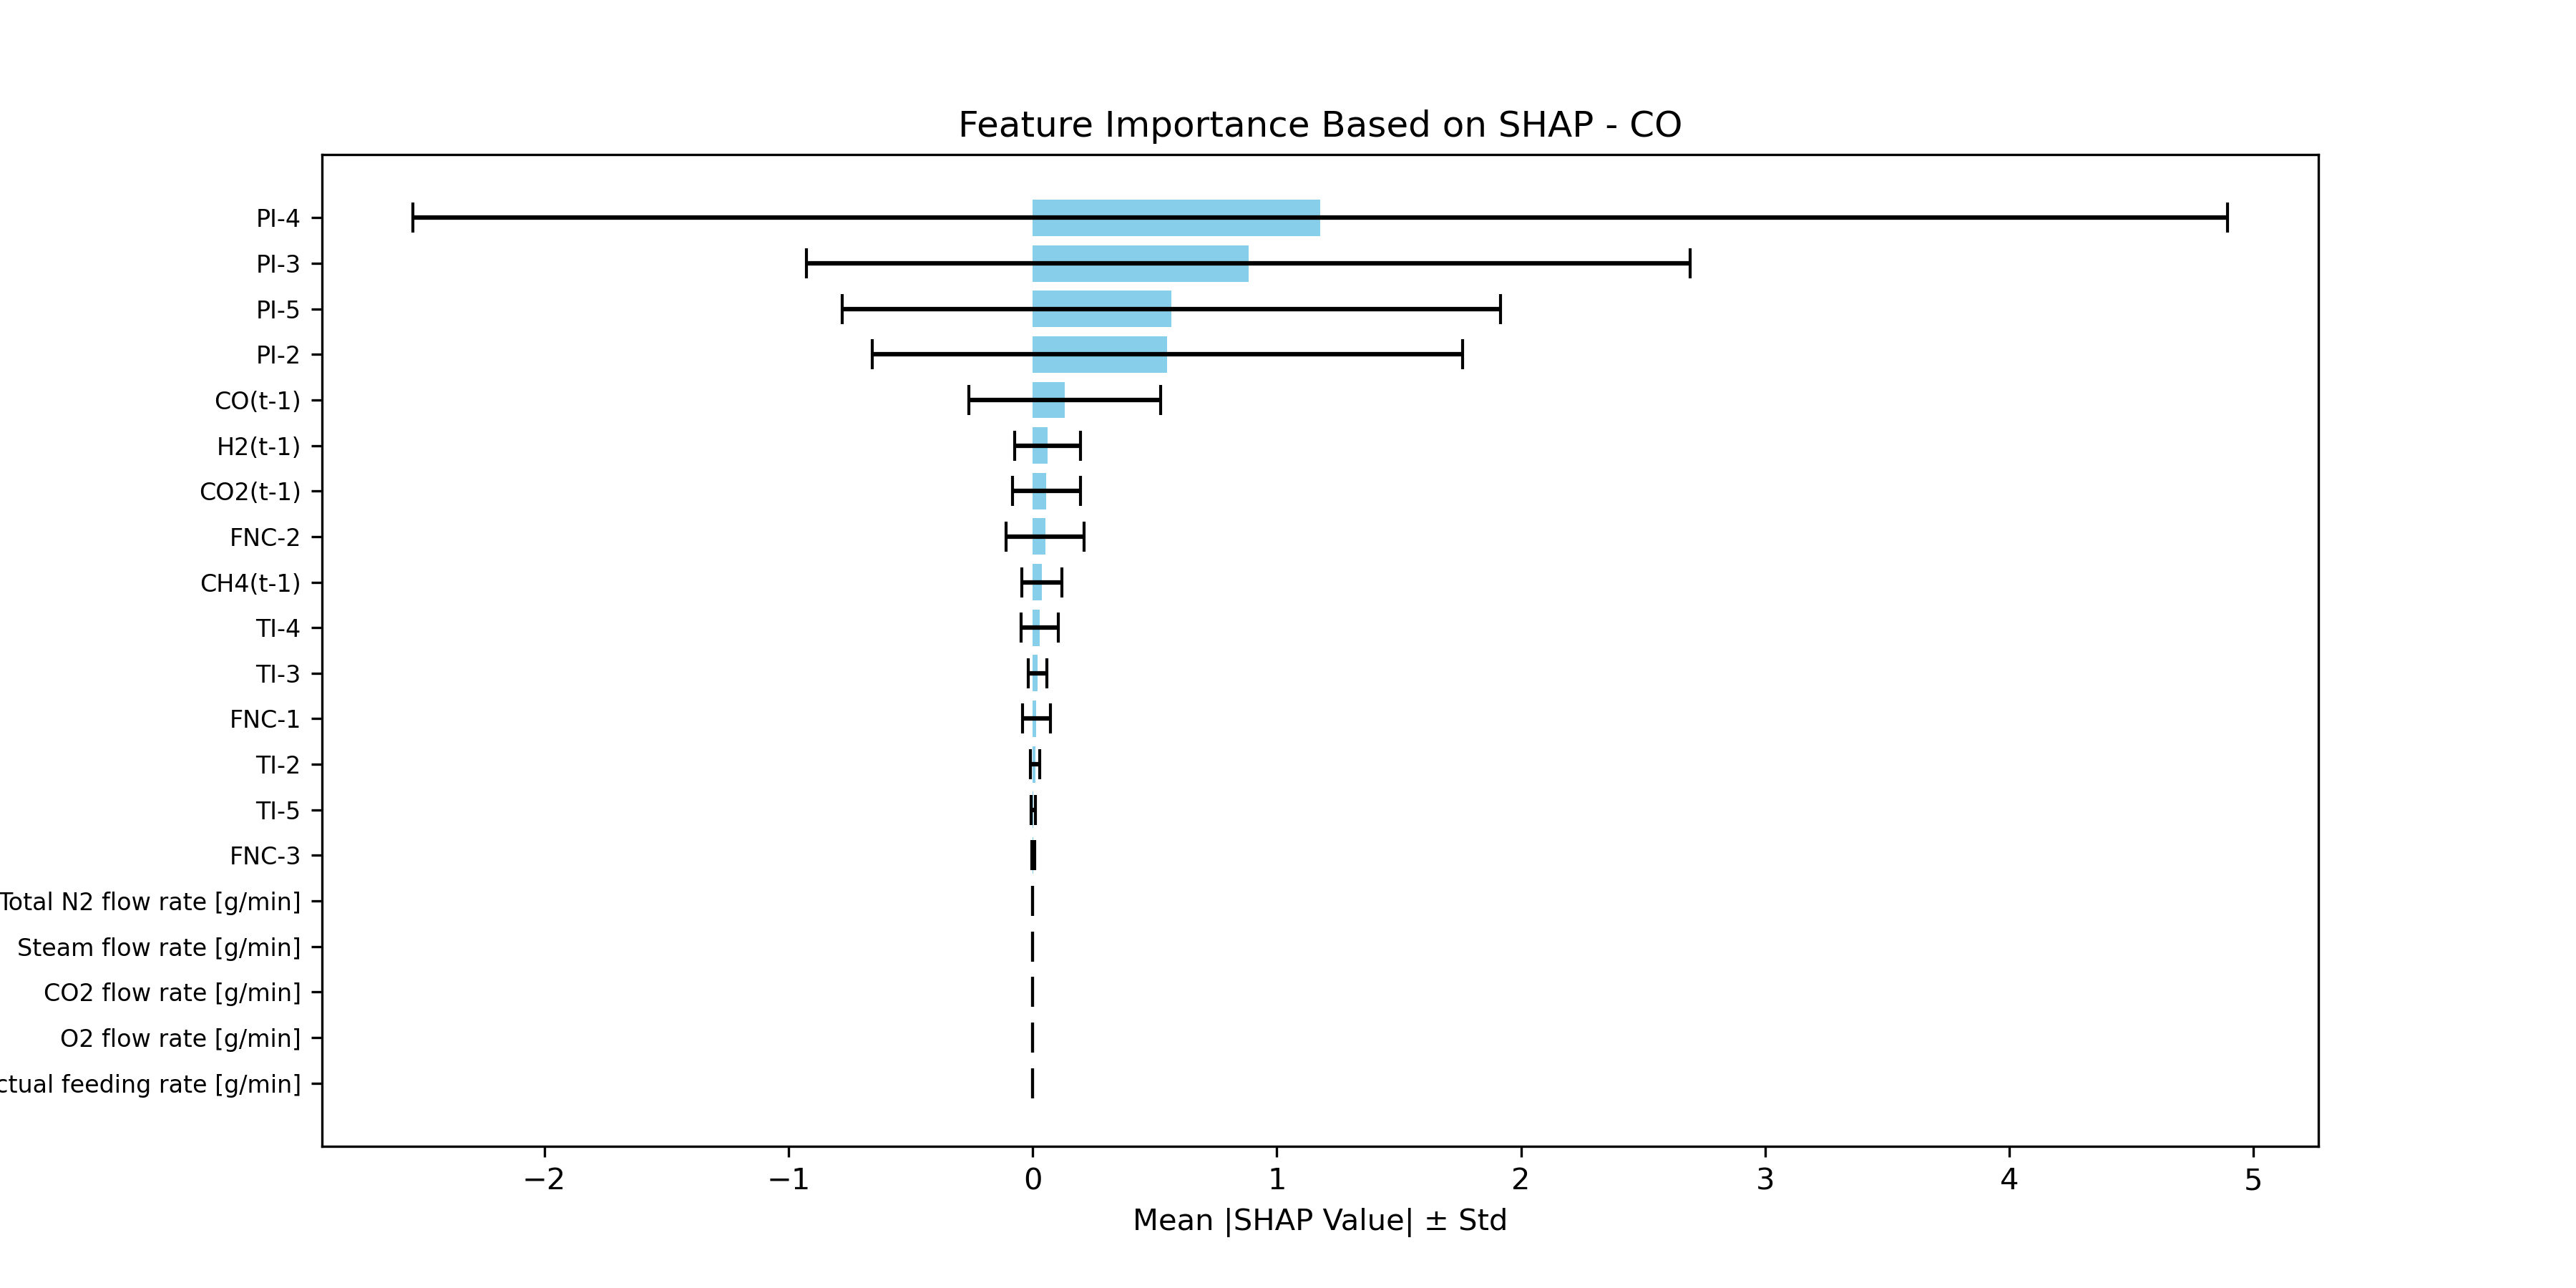

Source data for this figure (header and first rows):
Feature, SHAP Mean, SHAP Std
PI-4, 1.178, 3.716
PI-3, 0.8834, 1.809
PI-5, 0.5677, 1.349
PI-2, 0.5516, 1.21
CO(t-1), 0.1324, 0.3929
H2(t-1), 0.06079, 0.1341
CO2(t-1), 0.05599, 0.1395
FNC-2, 0.05141, 0.1603
CH4(t-1), 0.03722, 0.08138
TI-4, 0.02911, 0.07719
TI-3, 0.01964, 0.0373
FNC-1, 0.01474, 0.05741
TI-2, 0.009947, 0.01879
TI-5, 0.003311, 0.008223
FNC-3, 0.002757, 0.006916
Total N2 flow rate [g/min], 0.0, 0.0
Steam flow rate [g/min], 0.0, 0.0
CO2 flow rate [g/min], 0.0, 0.0
O2 flow rate [g/min], 0.0, 0.0
Actual feeding rate [g/min], 0.0, 0.0
